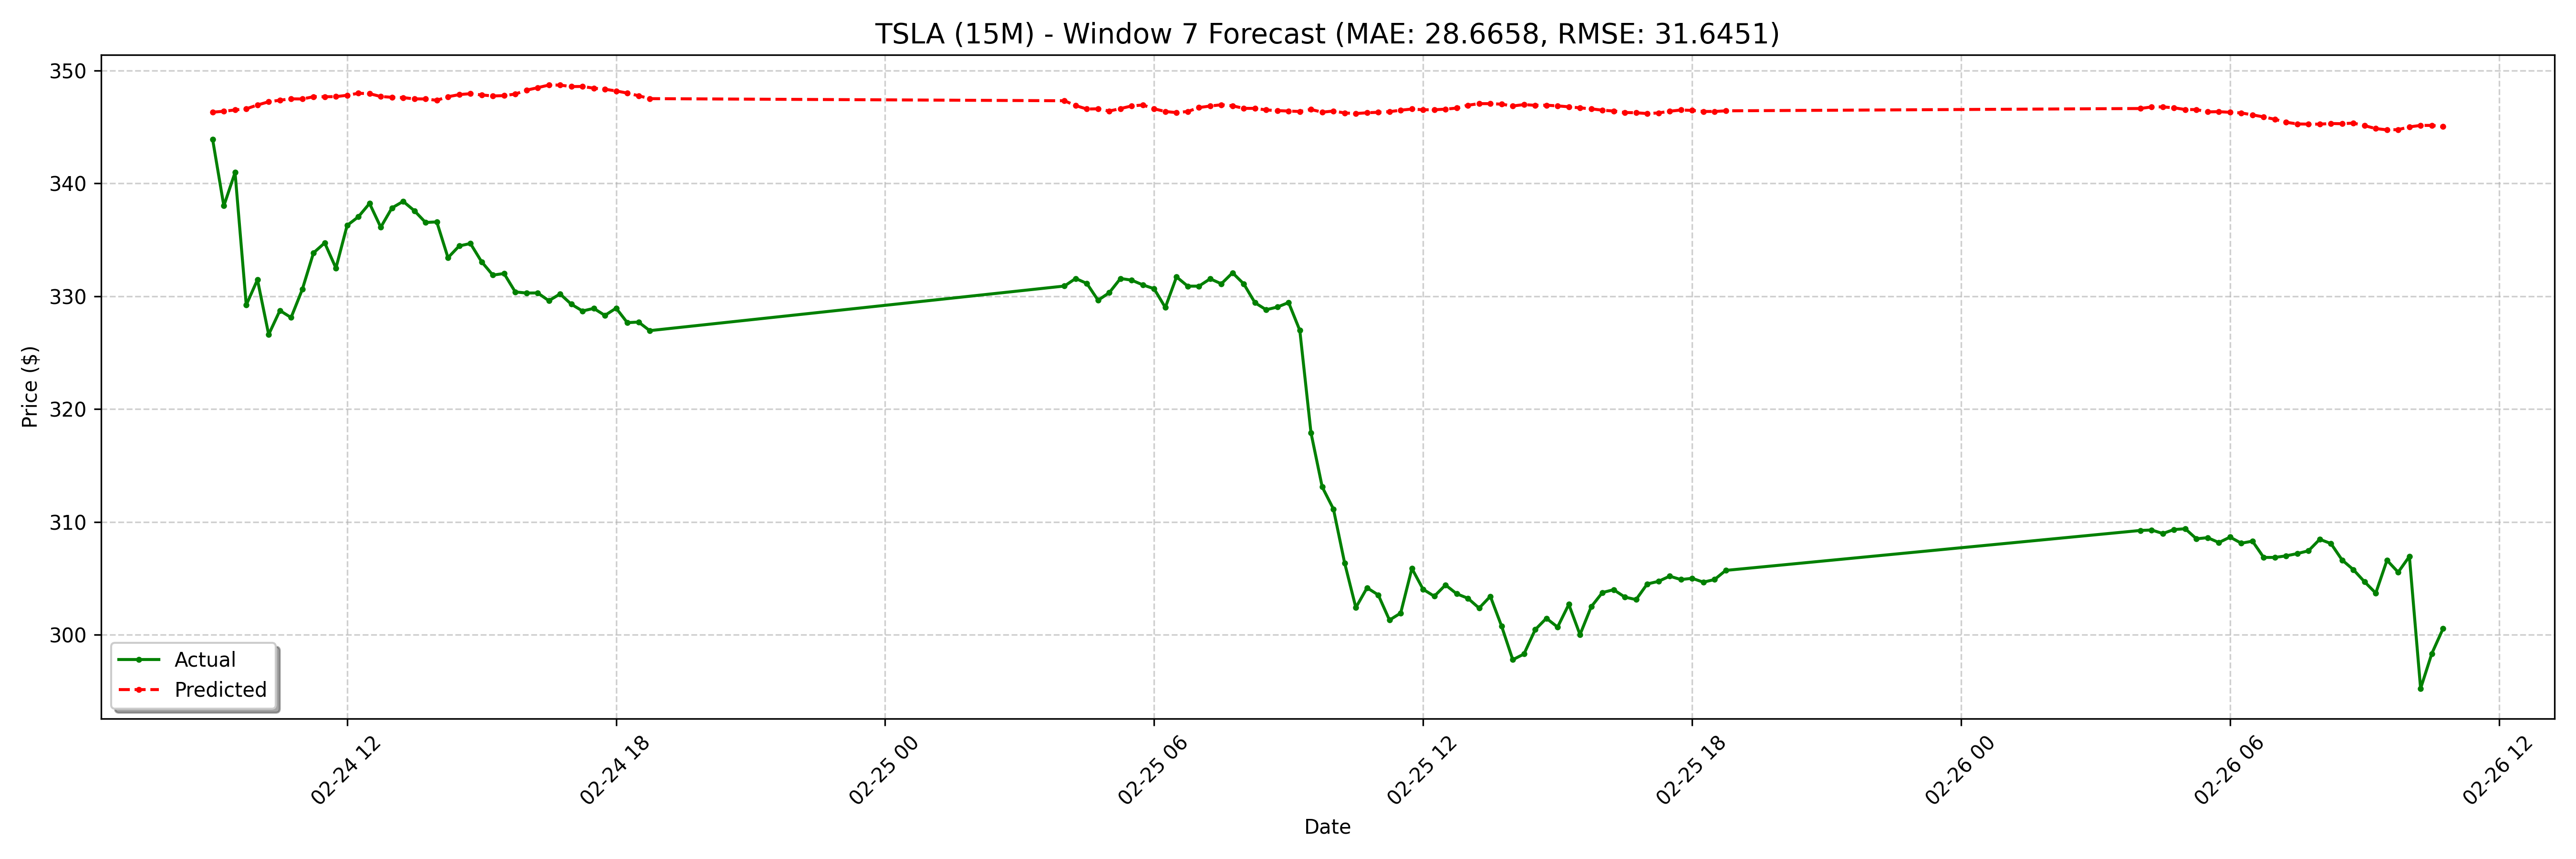

Data behind this chart, as committed beside it:
date, actual, forecast
2025-02-24 09:00:00-05:00, 343.9, 346.3
2025-02-24 09:15:00-05:00, 338.0, 346.4
2025-02-24 09:30:00-05:00, 341, 346.5
2025-02-24 09:45:00-05:00, 329.2, 346.6
2025-02-24 10:00:00-05:00, 331.5, 346.9
2025-02-24 10:15:00-05:00, 326.6, 347.2
2025-02-24 10:30:00-05:00, 328.7, 347.4
2025-02-24 10:45:00-05:00, 328.1, 347.5
2025-02-24 11:00:00-05:00, 330.6, 347.5
2025-02-24 11:15:00-05:00, 333.8, 347.7
2025-02-24 11:30:00-05:00, 334.7, 347.7
2025-02-24 11:45:00-05:00, 332.5, 347.7
2025-02-24 12:00:00-05:00, 336.3, 347.8
2025-02-24 12:15:00-05:00, 337, 348
2025-02-24 12:30:00-05:00, 338.2, 347.9
2025-02-24 12:45:00-05:00, 336.1, 347.7
2025-02-24 13:00:00-05:00, 337.8, 347.6
2025-02-24 13:15:00-05:00, 338.4, 347.6
2025-02-24 13:30:00-05:00, 337.6, 347.5
2025-02-24 13:45:00-05:00, 336.5, 347.5
2025-02-24 14:00:00-05:00, 336.6, 347.4
2025-02-24 14:15:00-05:00, 333.4, 347.7
2025-02-24 14:30:00-05:00, 334.4, 347.9
2025-02-24 14:45:00-05:00, 334.7, 347.9
2025-02-24 15:00:00-05:00, 333, 347.8
2025-02-24 15:15:00-05:00, 331.9, 347.7
2025-02-24 15:30:00-05:00, 332, 347.8
2025-02-24 15:45:00-05:00, 330.4, 347.9
2025-02-24 16:00:00-05:00, 330.3, 348.2
2025-02-24 16:15:00-05:00, 330.3, 348.5
2025-02-24 16:30:00-05:00, 329.6, 348.7
2025-02-24 16:45:00-05:00, 330.2, 348.7
2025-02-24 17:00:00-05:00, 329.3, 348.6
2025-02-24 17:15:00-05:00, 328.7, 348.6
2025-02-24 17:30:00-05:00, 328.9, 348.4
2025-02-24 17:45:00-05:00, 328.3, 348.3
2025-02-24 18:00:00-05:00, 328.9, 348.2
2025-02-24 18:15:00-05:00, 327.7, 348
2025-02-24 18:30:00-05:00, 327.7, 347.8
2025-02-24 18:45:00-05:00, 326.9, 347.5
2025-02-25 04:00:00-05:00, 330.9, 347.3
2025-02-25 04:15:00-05:00, 331.6, 346.9
2025-02-25 04:30:00-05:00, 331.1, 346.6
2025-02-25 04:45:00-05:00, 329.6, 346.6
2025-02-25 05:00:00-05:00, 330.3, 346.4
2025-02-25 05:15:00-05:00, 331.6, 346.6
2025-02-25 05:30:00-05:00, 331.4, 346.9
2025-02-25 05:45:00-05:00, 331.0, 346.9
2025-02-25 06:00:00-05:00, 330.7, 346.6
2025-02-25 06:15:00-05:00, 329.0, 346.4
2025-02-25 06:30:00-05:00, 331.7, 346.3
2025-02-25 06:45:00-05:00, 330.9, 346.4
2025-02-25 07:00:00-05:00, 330.9, 346.7
2025-02-25 07:15:00-05:00, 331.5, 346.8
2025-02-25 07:30:00-05:00, 331.1, 347
2025-02-25 07:45:00-05:00, 332.1, 346.9
2025-02-25 08:00:00-05:00, 331.1, 346.6
2025-02-25 08:15:00-05:00, 329.4, 346.6
2025-02-25 08:30:00-05:00, 328.8, 346.5
2025-02-25 08:45:00-05:00, 329, 346.4
... 68 more rows
